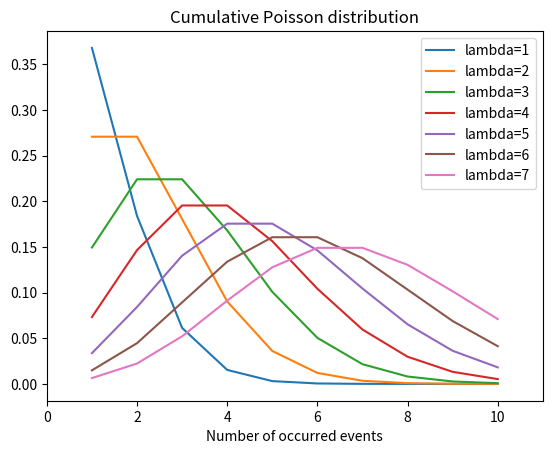

Reproduce this figure in Python.
# conda activate py36gputorch100 && \
# cd /mnt/1T-5e7/mycodehtml/statistics_analysis/Statistical_analysis/KyungSubNoh_py/006_Probability_distribution/004_Poisson_distribution && \
# rm e.l && python main.py \
# 2>&1 | tee -a e.l && code e.l

# ================================================================================
import numpy as np
import scipy.stats as st
import matplotlib.pyplot as plt
from scipy.stats import norm
import math
from scipy.stats import poisson
import matplotlib.pyplot as plt

# ================================================================================
# Poisson distribution
# Probability distribution where specific event has very low probability of occurring

# Probability of professional horse rider falls off
# Probability of the bus arriving when you arrive the bus station

# Use Poisson distribution for above cases

# ================================================================================
# Number of riding horse: n

# Number of falling off: x

# <./pics/2019_07_16_14:15:42.pics>

# <./pics/2019_07_16_14:16:04.pics>

# ================================================================================
# <./pics/2019_07_16_14:16:28.pics>

# ================================================================================
def calculate_poisson_distribution_probability(x,lambda_value):
  prob_value=(lambda_value**x)*(np.e**(-lambda_value))/math.factorial(x)
  return prob_value

# ================================================================================
lambda_value=3

# ================================================================================
# P(X<=1)

result_prob_x_1=calculate_poisson_distribution_probability(x=1,lambda_value=lambda_value)
# print("result_prob_x_1",result_prob_x_1)
# 0.15

# ================================================================================
result_prob_x_0=calculate_poisson_distribution_probability(x=0,lambda_value=lambda_value)
# print("result_prob_x_0",result_prob_x_0)
# 0.05

# ================================================================================
result_prob_x_less_than_1=result_prob_x_1+result_prob_x_0
# print("result_prob_x_less_than_1",result_prob_x_less_than_1)
# 0.2

print(str(result_prob_x_less_than_1*100)+"%")
# 20.0%

# ================================================================================
# Calculate following probability 
# P(4<=x<=5)

result_prob_x_4=calculate_poisson_distribution_probability(x=4,lambda_value=lambda_value)
# print("result_prob_x_4",result_prob_x_4)
# 0.17

result_prob_x_5=calculate_poisson_distribution_probability(x=5,lambda_value=lambda_value)
# print("result_prob_x_5",result_prob_x_5)
# 0.1

result_prob_x_4_5=result_prob_x_4+result_prob_x_5
# print("result_prob_x_4_5",result_prob_x_4_5)
# 0.27

# ================================================================================
lambda_vals=list(range(1,8))
# print("lambda_vals",lambda_vals)
# [1, 2, 3, 4, 5, 6, 7]

x_vals=list(range(1,11))
# print("x_vals",x_vals)
# [1, 2, 3, 4, 5, 6, 7, 8, 9, 10]

dict_for_poisson_dist={}
for one_lambda in lambda_vals:
  list_for_poisson_dist=[]
  for one_x in x_vals:
    y_proba_val=calculate_poisson_distribution_probability(one_x,one_lambda)
    # print("y_proba_val",y_proba_val)
    list_for_poisson_dist.append(y_proba_val)
  dict_for_poisson_dist[one_lambda]=list_for_poisson_dist
  del list_for_poisson_dist

# print("dict_for_poisson_dist",dict_for_poisson_dist)

# ================================================================================
fig1,axes1=plt.subplots()

for one_plot in range(len(lambda_vals)):
  axes1.plot(x_vals,dict_for_poisson_dist[one_plot+1],label="lambda="+str(lambda_vals[one_plot]))
plt.title("Cumulative Poisson distribution")
plt.xlim(0,11)
plt.xlabel("Probability")
plt.xlabel("Number of occurred events")
plt.legend()
plt.show()
# <./pics/2019_07_16_15:00:38.pics>

# ================================================================================
# <./pics/2019_07_16_14:49:49.pics>

# High lambda value ---> Normal distribution

# ================================================================================
